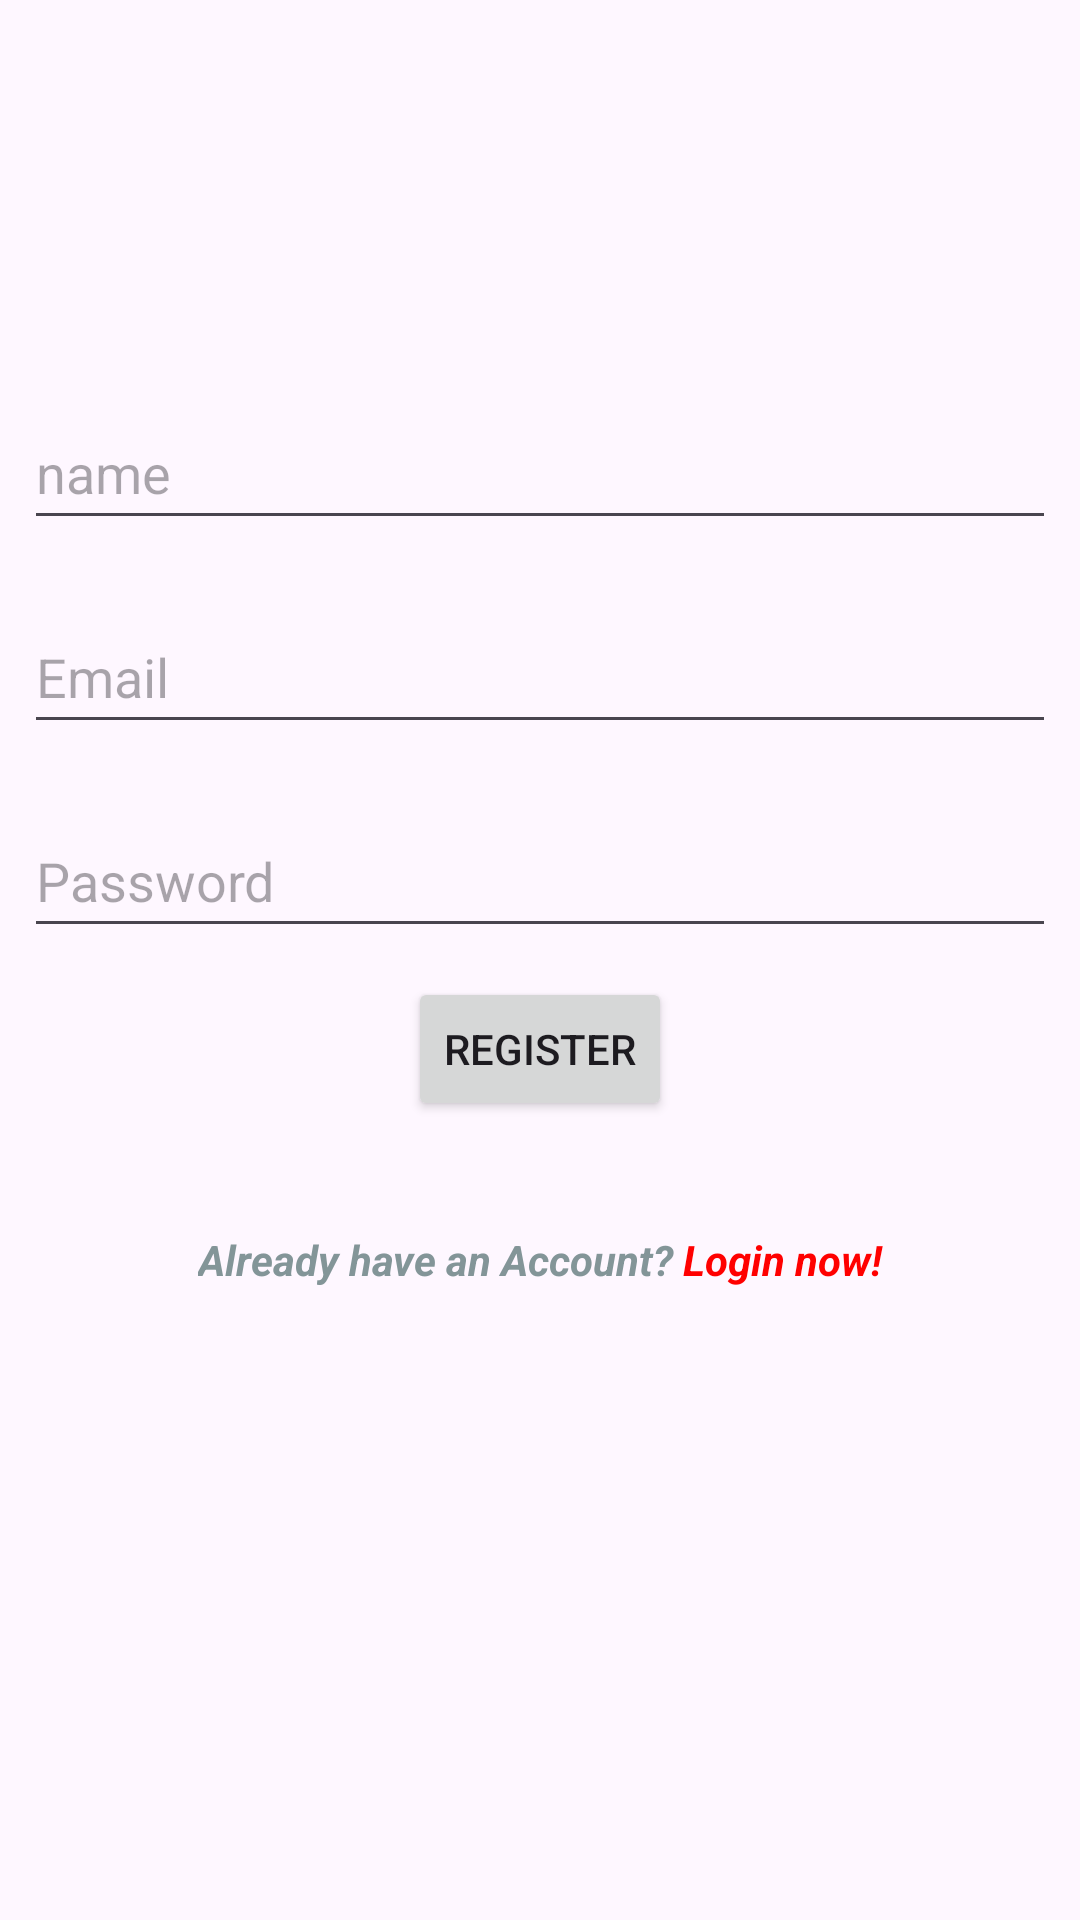

Write the Android layout XML for this screen, with the resource values it uses.
<!-- AndroidManifest.xml: application theme Theme.Notes -->
<!-- res/layout/fragment_sign_up.xml -->
<?xml version="1.0" encoding="utf-8"?>
<FrameLayout xmlns:android="http://schemas.android.com/apk/res/android"
    xmlns:app="http://schemas.android.com/apk/res-auto"
    xmlns:tools="http://schemas.android.com/tools"
    android:layout_width="match_parent"
    android:layout_height="match_parent"
    tools:context=".ui.fragments.SignUpFragment">

    <androidx.constraintlayout.widget.ConstraintLayout
        android:layout_width="match_parent"
        android:layout_height="match_parent">


        <TextView
            android:id="@+id/login_now"
            android:layout_width="wrap_content"
            android:layout_height="wrap_content"
            android:text="@string/already_have_an_account_login_now"
            android:textColor="#839598"
            android:textSize="14sp"
            android:textStyle="bold|italic"
            app:layout_constraintBottom_toBottomOf="parent"
            app:layout_constraintEnd_toEndOf="parent"
            app:layout_constraintStart_toStartOf="parent"
            app:layout_constraintTop_toTopOf="parent"
            app:layout_constraintVertical_bias="0.661" />

        <EditText
            android:id="@+id/name"
            android:layout_width="0dp"
            android:layout_height="wrap_content"
            android:layout_marginStart="8dp"
            android:layout_marginTop="132dp"
            android:layout_marginEnd="8dp"
            android:autofillHints=""
            android:hint="name"
            android:inputType="textEmailAddress"
            android:minHeight="48dp"
            android:selectAllOnFocus="true"
            app:layout_constraintEnd_toEndOf="parent"
            app:layout_constraintHorizontal_bias="1.0"
            app:layout_constraintStart_toStartOf="parent"
            app:layout_constraintTop_toTopOf="parent" />

        <EditText
            android:id="@+id/username"
            android:layout_width="0dp"
            android:layout_height="wrap_content"
            android:layout_marginStart="8dp"
            android:layout_marginTop="200dp"
            android:layout_marginEnd="8dp"
            android:autofillHints=""
            android:hint="@string/prompt_email"
            android:inputType="textEmailAddress"
            android:minHeight="48dp"
            android:selectAllOnFocus="true"
            app:layout_constraintEnd_toEndOf="parent"
            app:layout_constraintHorizontal_bias="0.0"
            app:layout_constraintStart_toStartOf="parent"
            app:layout_constraintTop_toTopOf="parent" />

        <EditText
            android:id="@+id/password"
            android:layout_width="0dp"
            android:layout_height="wrap_content"
            android:layout_marginStart="8dp"
            android:layout_marginTop="268dp"
            android:layout_marginEnd="8dp"
            android:autofillHints=""
            android:hint="@string/prompt_password"
            android:imeActionLabel="@string/action_sign_in_short"
            android:imeOptions="actionDone"
            android:inputType="textPassword"
            android:minHeight="48dp"
            android:selectAllOnFocus="true"
            app:layout_constraintEnd_toEndOf="parent"
            app:layout_constraintHorizontal_bias="1.0"
            app:layout_constraintStart_toStartOf="parent"
            app:layout_constraintTop_toTopOf="parent" />

        <Button
            android:id="@+id/register"
            android:layout_width="wrap_content"
            android:layout_height="wrap_content"
            android:layout_gravity="start"
            android:enabled="true"
            android:text="Register"
            app:layout_constraintBottom_toBottomOf="parent"
            app:layout_constraintEnd_toEndOf="parent"
            app:layout_constraintStart_toStartOf="parent"
            app:layout_constraintTop_toTopOf="parent"
            app:layout_constraintVertical_bias="0.55" />

        <ProgressBar
            android:id="@+id/loading"
            app:layout_constraintBottom_toBottomOf="parent"
            app:layout_constraintEnd_toEndOf="@+id/password"
            app:layout_constraintStart_toStartOf="@+id/password"
            app:layout_constraintTop_toTopOf="parent"
            app:layout_constraintVertical_bias="0.3"
            android:layout_width="wrap_content"
            android:layout_height="wrap_content"
            android:layout_gravity="center"
            android:visibility="gone" />
    </androidx.constraintlayout.widget.ConstraintLayout>

</FrameLayout>
<!-- resources referenced by this layout -->
<resources>
  <string name="action_sign_in_short">Sign in</string>
  <string name="already_have_an_account_login_now">Already have an Account?<font color="#FF0000"><a> Login now!</a></font></string>
  <string name="prompt_email">Email</string>
  <string name="prompt_password">Password</string>
  <style name="Theme.Notes" parent="Base.Theme.Notes" />
  <style name="Base.Theme.Notes" parent="Theme.Material3.DayNight.NoActionBar">
          
          <item name="colorPrimary">#037268</item>
          
      </style>
</resources>
